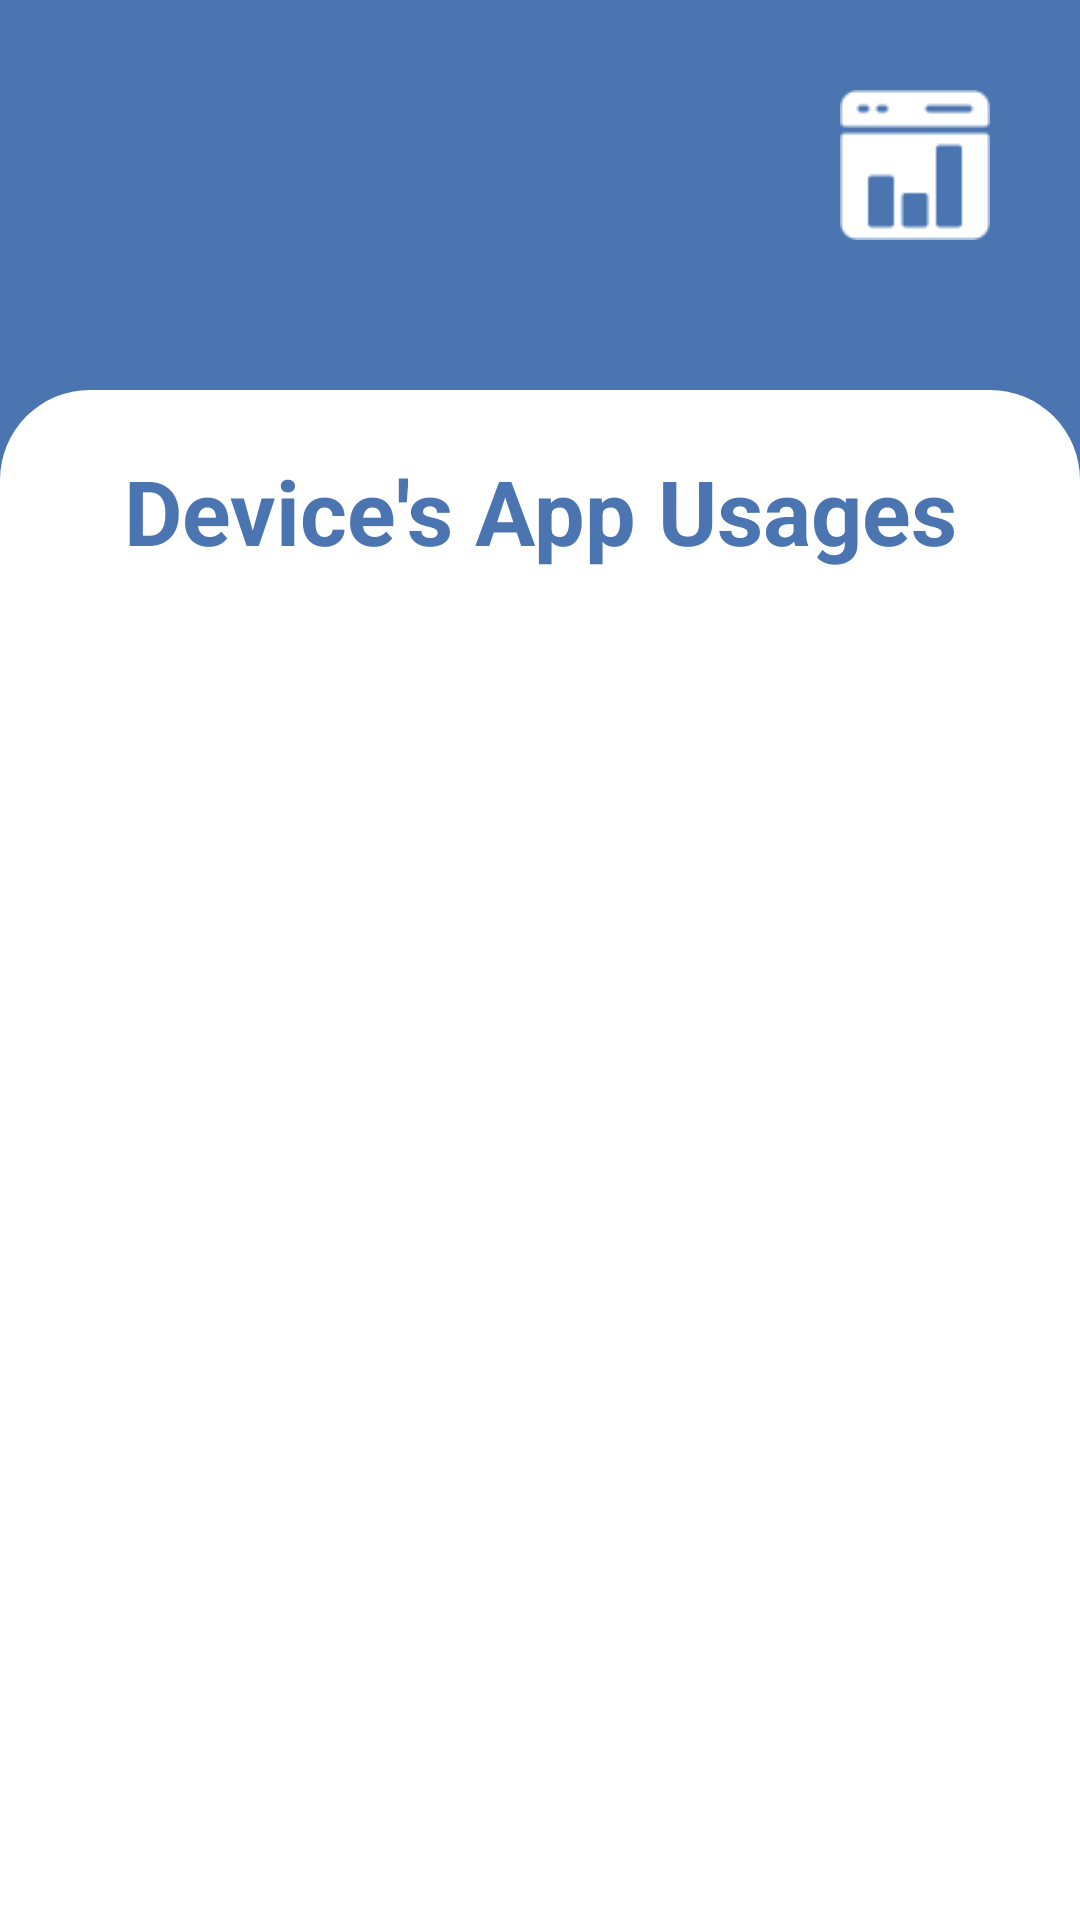

Android layout source for this screen:
<!-- AndroidManifest.xml: application theme Theme.ConDec -->
<!-- res/layout/layout_parental_app_usage.xml -->
<?xml version="1.0" encoding="utf-8"?>
<androidx.constraintlayout.widget.ConstraintLayout xmlns:android="http://schemas.android.com/apk/res/android"
    xmlns:app="http://schemas.android.com/apk/res-auto"
    android:layout_width="match_parent"
    android:layout_height="match_parent"
    android:background="@color/blue_main_background">

    <ImageView
        android:id="@+id/imageView14"
        android:layout_width="50dp"
        android:layout_height="50dp"
        android:layout_marginTop="30dp"
        android:layout_marginEnd="30dp"
        app:layout_constraintEnd_toEndOf="parent"
        app:layout_constraintTop_toTopOf="parent"
        app:srcCompat="@drawable/app_usage_analytics"
        app:tint="@color/white" />

    <ImageButton
        android:id="@+id/btnParentalAppUsageBack"
        android:layout_width="wrap_content"
        android:layout_height="64dp"
        android:layout_marginStart="15dp"
        android:layout_marginTop="15dp"
        android:background="@color/transparent"
        app:layout_constraintBottom_toTopOf="@+id/constraintLayout9"
        app:layout_constraintEnd_toStartOf="@+id/imageView14"
        app:layout_constraintHorizontal_bias="0.0"
        app:layout_constraintStart_toStartOf="parent"
        app:layout_constraintTop_toTopOf="parent"
        app:layout_constraintVertical_bias="0.0"
        app:srcCompat="@drawable/icon_back" />

    <androidx.constraintlayout.widget.ConstraintLayout
        android:id="@+id/constraintLayout9"
        android:layout_width="0dp"
        android:layout_height="0dp"
        android:layout_marginTop="50dp"
        android:background="@drawable/layout_white_top_corners"
        android:padding="10dp"
        app:layout_constraintBottom_toBottomOf="parent"
        app:layout_constraintEnd_toEndOf="parent"
        app:layout_constraintStart_toStartOf="parent"
        app:layout_constraintTop_toBottomOf="@+id/imageView14">

        <LinearLayout
            android:layout_width="0dp"
            android:layout_height="0dp"
            android:background="@color/transparent"
            android:orientation="vertical"
            android:padding="10dp"
            app:layout_constraintBottom_toBottomOf="parent"
            app:layout_constraintEnd_toEndOf="parent"
            app:layout_constraintStart_toStartOf="parent"
            app:layout_constraintTop_toTopOf="parent">

            <TextView
                android:id="@+id/txtDeviceAppUsage"
                android:layout_width="match_parent"
                android:layout_height="wrap_content"
                android:background="@color/transparent"
                android:gravity="center"
                android:text="Device's App Usages"
                android:textColor="@color/blue_main_background"
                android:textSize="30sp"
                android:textStyle="bold" />

            <ScrollView
                android:layout_width="match_parent"
                android:layout_height="match_parent"
                android:layout_marginTop="10dp"
                android:background="@color/transparent" >

                <androidx.recyclerview.widget.RecyclerView
                    android:id="@+id/rvParentalAppUsages"
                    android:layout_width="match_parent"
                    android:layout_height="wrap_content"
                    android:background="@color/transparent" />
            </ScrollView>

            

            

        </LinearLayout>
    </androidx.constraintlayout.widget.ConstraintLayout>
</androidx.constraintlayout.widget.ConstraintLayout>
<!-- resources referenced by this layout -->
<resources>
  <color name="blue_main_background">#FF4a75b1</color>
  <color name="transparent">#00FFFFFF</color>
  <color name="white">#FFFFFFFF</color>
  <!-- drawable app_usage_analytics: png bitmap (drawable, 727 bytes) -->
  <!-- drawable layout_white_top_corners (drawable) -->
  <?xml version="1.0" encoding="utf-8"?>
  <shape xmlns:android="http://schemas.android.com/apk/res/android">
  
  
      <corners android:topRightRadius="30dp" android:topLeftRadius="30dp"></corners>
      <solid android:color="@color/white"></solid>
  
  </shape>
  <style name="Theme.ConDec" parent="Base.Theme.ConDec" />
  <style name="Base.Theme.ConDec" parent="Theme.Material3.DayNight.NoActionBar">
          <item name="android:windowBackground">@color/white</item>
          <item name="windowActionBar">false</item>
          <item name="android:windowFullscreen">true</item>
          <item name="android:windowContentOverlay">@null</item>
          <item name="windowNoTitle">true</item>
          <item name="android:colorBackground">@color/blue_main_background</item>
          <item name="android:background">@color/transparent</item>
          <item name="android:textColor">@color/white</item>
          <item name="checkboxStyle">@style/MyCheckboxStyle</item>
          <item name="android:checkboxStyle">@style/MyCheckboxStyle</item>
      </style>
  <style name="MyCheckboxStyle" parent="Widget.AppCompat.CompoundButton.CheckBox">
          <item name="colorAccent">@color/green</item>
          <item name="buttonTint">@color/white</item>
          <item name="color">@color/black_main_background</item>
          <item name="colorButtonNormal">@color/black_main_background</item>
      </style>
  <color name="green">#FF1ea441</color>
  <color name="black_main_background">#FF1c202b</color>
</resources>
